The GitHub repository murtathaalnajjar/pneumonia-AI-detection-school-project contains a labelled image folder "splitted_data" with 2 categories: normal, pneumonia. Examples follow, each with its label.

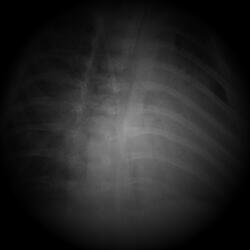
Label: pneumonia

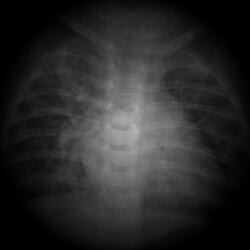
Label: pneumonia

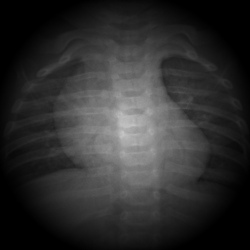
Label: normal

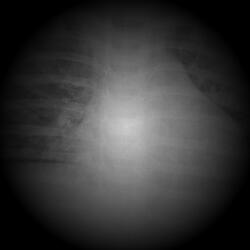
Label: pneumonia

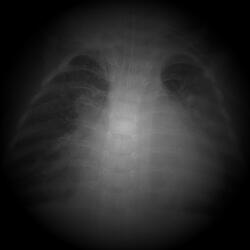
Label: pneumonia

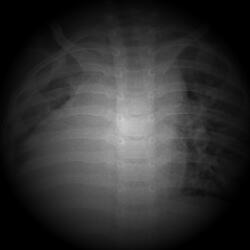
Label: pneumonia
